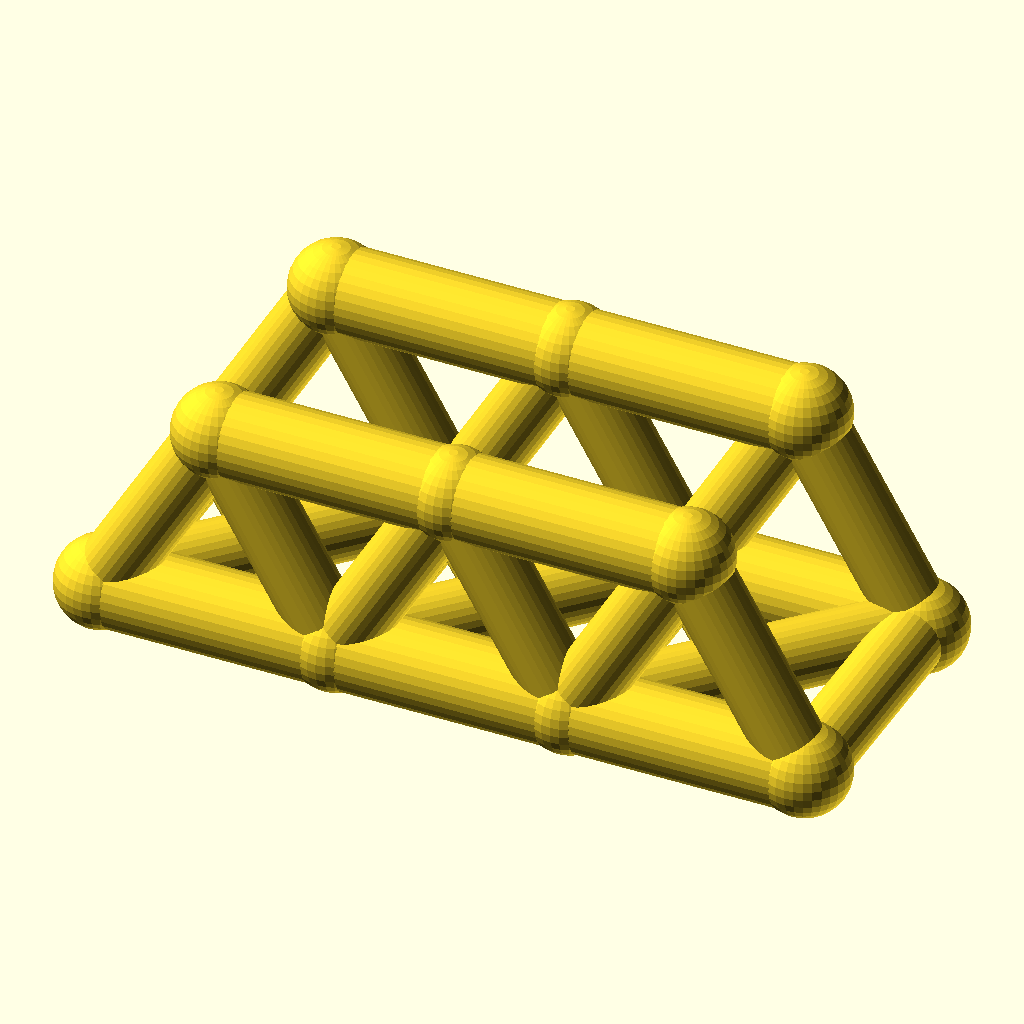
Cell 1: rendered with the file's own defaults.
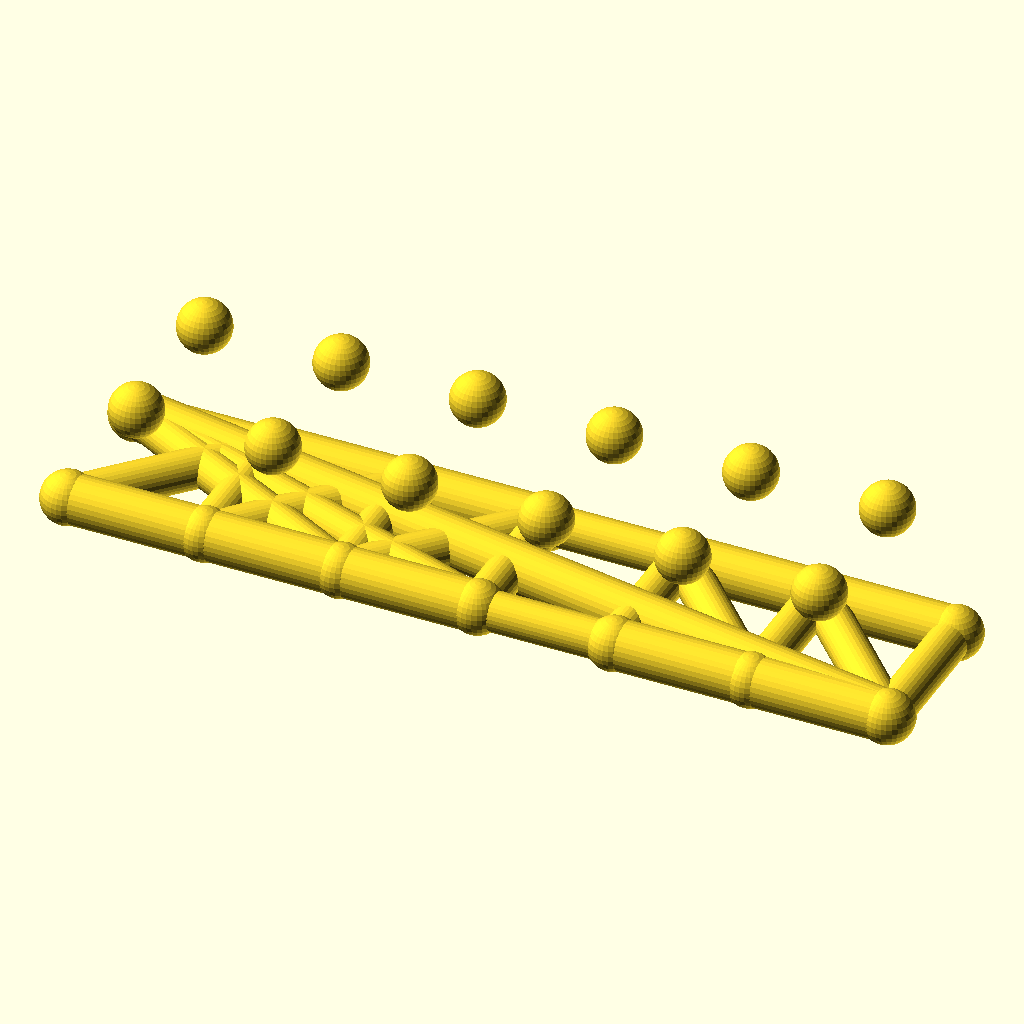
Cell 2: the same model with panels = 6.
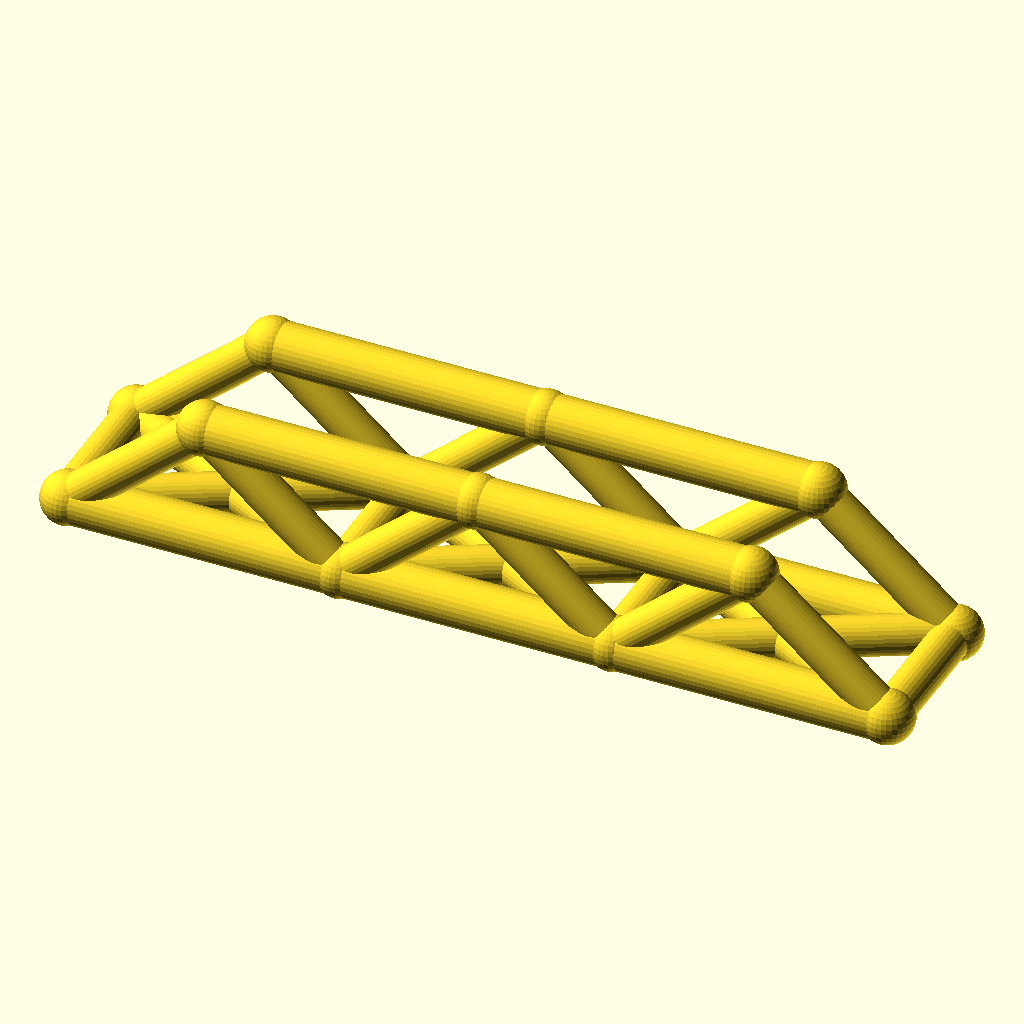
Cell 3 — panel_p set to 56, the other parameters unchanged.
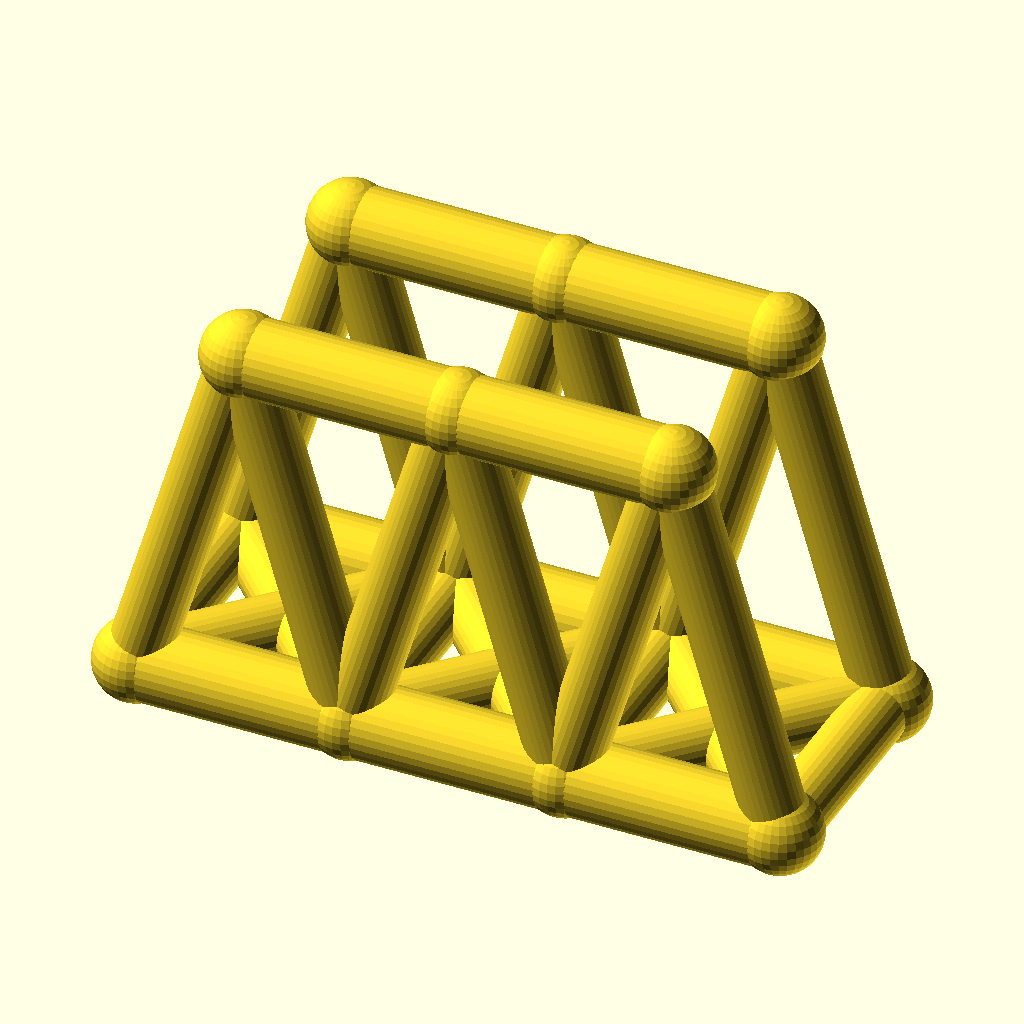
Cell 4: the same model with truss_h = 48.
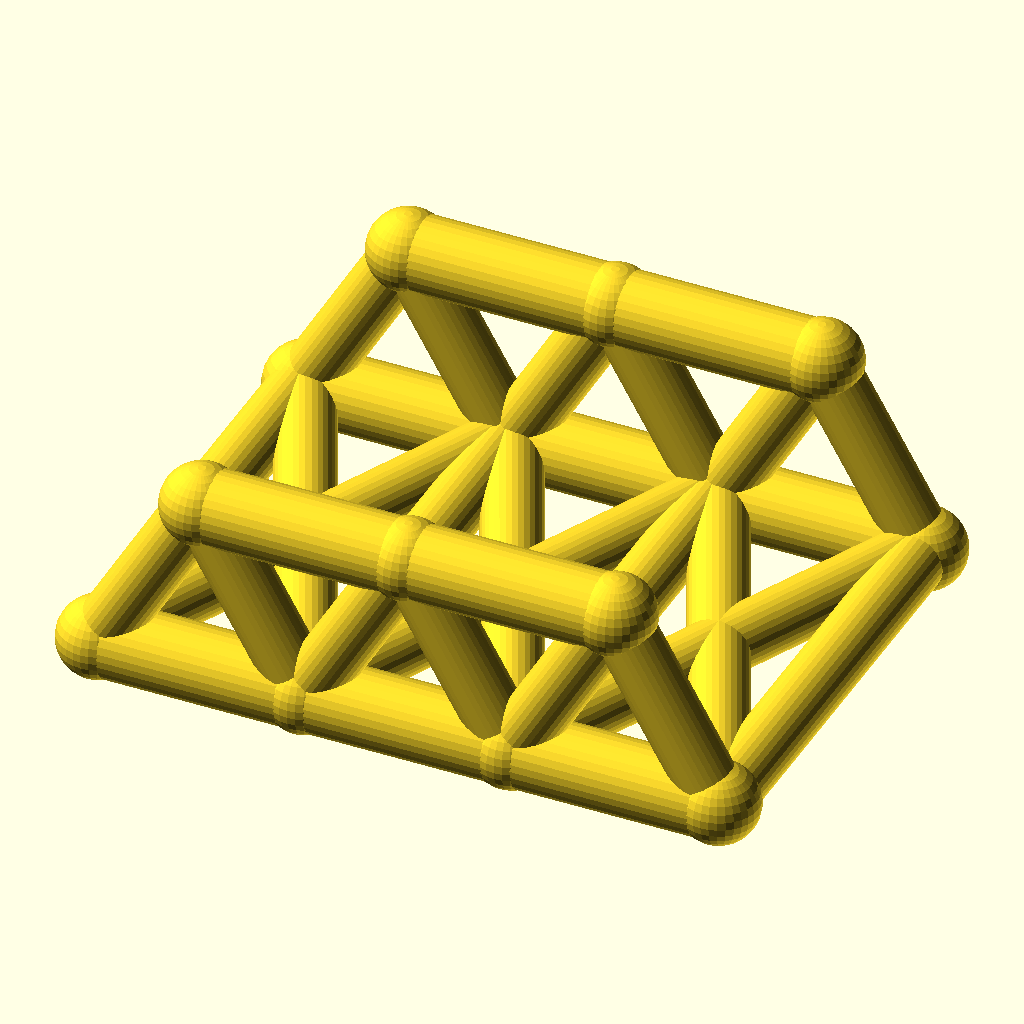
Cell 5: track = 60 (everything else at default).
All cells are drawn from the same view direction (rotation 55°, 0°, 25°, orthographic, colour scheme Cornfield), but the view is re-fitted for each cell, so position and scale can differ between cells as well as the parameter.
The OpenSCAD source (optional_data/data/wire2/bridgetrusses/scene_0093.scad):
$fn = 32;

// ----------------------------------------------------------------------
// Warren through truss: span 84 mm, 3 panels, two trusses 30 mm apart
// ----------------------------------------------------------------------

// --- parameters (mm) ---
panels = 3;               // number of equal panels per truss
panel_p = 28;             // panel length, X
span = 84;                // truss span between end joints
truss_h = 24;             // truss height, Z
track = 30;               // distance between the two trusses, Y
chord_r = 5;              // chord member radius
web_r = 4;                // web member radius
deck_r = 4;               // deck beam radius
joint_r = 5.4;            // joint ball radius
fit_tol = 0.02;           // declared fit tolerance (prompt contract)
free_tol = 0.2;           // declared free tolerance (prompt contract)

bbox_x = span + 2 * joint_r;  // overall X, joints included
bbox_y = track + 2 * joint_r;  // overall Y, joints included
bbox_z = truss_h + 2 * joint_r;  // overall Z, joints included
chord_d = 2 * chord_r;  // chord stock diameter
web_d = 2 * web_r;  // web stock diameter
deck_d = 2 * deck_r;  // deck beam diameter
joint_d = 2 * joint_r;  // joint ball diameter
nodes = [for (side = [-1, 1], i = [0 : panels]) [i * panel_p, side * track / 2, 0], for (side = [-1, 1], i = [0 : panels - 1]) [(i + 0.5) * panel_p, side * track / 2, truss_h]];

module member(a, b, r) {
  /* round stock from joint a to joint b, ends buried in the joint balls */
  d = b - a;
  length = norm(d);
  translate(a) rotate([0, acos(d[2] / length), atan2(d[1], d[0])])
    cylinder(h = length, r = r);
}

module joint(p, r) {
  /* ball at the joint centre, fatter than every member meeting there */
  translate(p) sphere(r = r);
}

/* members - each call is one graph edge */
member(nodes[0], nodes[1], chord_r);
member(nodes[1], nodes[2], chord_r);
member(nodes[2], nodes[3], chord_r);
member(nodes[8], nodes[9], chord_r);
member(nodes[9], nodes[10], chord_r);
member(nodes[0], nodes[8], web_r);
member(nodes[1], nodes[8], web_r);
member(nodes[1], nodes[9], web_r);
member(nodes[2], nodes[9], web_r);
member(nodes[2], nodes[10], web_r);
member(nodes[3], nodes[10], web_r);
member(nodes[4], nodes[5], chord_r);
member(nodes[5], nodes[6], chord_r);
member(nodes[6], nodes[7], chord_r);
member(nodes[11], nodes[12], chord_r);
member(nodes[12], nodes[13], chord_r);
member(nodes[4], nodes[11], web_r);
member(nodes[5], nodes[11], web_r);
member(nodes[5], nodes[12], web_r);
member(nodes[6], nodes[12], web_r);
member(nodes[6], nodes[13], web_r);
member(nodes[7], nodes[13], web_r);
member(nodes[0], nodes[4], deck_r);
member(nodes[1], nodes[5], deck_r);
member(nodes[2], nodes[6], deck_r);
member(nodes[3], nodes[7], deck_r);
member(nodes[0], nodes[5], deck_r);
member(nodes[4], nodes[1], deck_r);
member(nodes[1], nodes[6], deck_r);
member(nodes[5], nodes[2], deck_r);
member(nodes[2], nodes[7], deck_r);
member(nodes[6], nodes[3], deck_r);

/* joint balls */
for (p = nodes) joint(p, joint_r);
Customizer parameters (derived from the source; name, type, default, range or options):
panels: number, default 3
panel_p: number, default 28
span: number, default 84
truss_h: number, default 24
track: number, default 30
chord_r: number, default 5
web_r: number, default 4
deck_r: number, default 4
joint_r: number, default 5.4
fit_tol: number, default 0.02
free_tol: number, default 0.2
